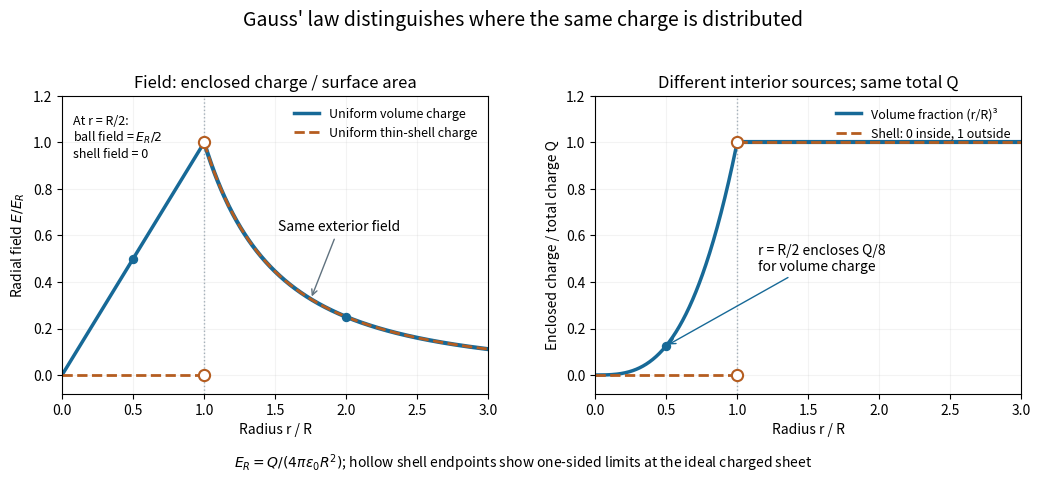

Write Python code to recreate this figure. (Note: this script raises an exception after producing the figure.)
"""Normalized Gauss-law fields and enclosed charges of two ideal distributions."""

from pathlib import Path

import matplotlib
matplotlib.use("Agg")
import matplotlib.pyplot as plt
import numpy as np


def main():
    inside = np.linspace(0, 1, 301)
    outside = np.linspace(1, 3, 501)
    assert np.isclose((.5**3)/(.5**2), .5)
    assert np.isclose(1/2**2, .25)
    assert np.allclose(outside**2 * (1/outside**2), 1)
    blue, orange = "#176997", "#b55d20"
    fig, axes = plt.subplots(1, 2, figsize=(10.6, 4.8), dpi=120)
    for ax in axes:
        ax.axvline(1, color="#a3afb9", ls=":", lw=1)
        ax.set(xlim=(0, 3), ylim=(-.08, 1.2), xlabel="Radius r / R")
        ax.grid(alpha=.15)
    ax = axes[0]
    ax.plot(inside, inside, color=blue, lw=2.5, label="Uniform volume charge")
    ax.plot(outside, 1/outside**2, color=blue, lw=3)
    ax.plot(inside, np.zeros_like(inside), color=orange, lw=2, ls="--",
            label="Uniform thin-shell charge")
    ax.plot(outside, 1/outside**2, color=orange, lw=2, ls="--")
    ax.scatter([1, 1], [0, 1], facecolor="white", edgecolor=orange, s=65, lw=1.5, zorder=4)
    ax.scatter([.5, 2], [.5, .25], color=blue, s=33, zorder=5)
    ax.text(.08, 1.12, "At r = R/2:\nball field = $E_R/2$\nshell field = 0", fontsize=9, va="top")
    ax.annotate("Same exterior field", (1.75, 1/1.75**2), xytext=(1.52, .62),
                fontsize=10, arrowprops={"arrowstyle": "->", "color": "#60727f"})
    ax.set_ylabel(r"Radial field $E/E_R$")
    ax.set_title("Field: enclosed charge / surface area", fontsize=12)
    ax.legend(loc="upper right", fontsize=9, frameon=False)
    ax = axes[1]
    ax.plot(inside, inside**3, color=blue, lw=2.5, label="Volume fraction (r/R)³")
    ax.plot(outside, np.ones_like(outside), color=blue, lw=3)
    ax.plot(inside, np.zeros_like(inside), color=orange, lw=2, ls="--", label="Shell: 0 inside, 1 outside")
    ax.plot(outside, np.ones_like(outside), color=orange, lw=2, ls="--")
    ax.scatter([1, 1], [0, 1], facecolor="white", edgecolor=orange, s=65, lw=1.5, zorder=4)
    ax.scatter([.5], [.125], color=blue, s=33, zorder=5)
    ax.annotate("r = R/2 encloses Q/8\nfor volume charge", (.5, .125), xytext=(1.15, .45),
                fontsize=10, arrowprops={"arrowstyle": "->", "color": blue})
    ax.set_ylabel("Enclosed charge / total charge Q")
    ax.set_title("Different interior sources; same total Q", fontsize=12)
    ax.legend(loc="upper right", fontsize=9, frameon=False)
    fig.suptitle("Gauss' law distinguishes where the same charge is distributed", fontsize=14)
    fig.text(.5, .025, r"$E_R=Q/(4\pi\varepsilon_0R^2)$; hollow shell endpoints show one-sided limits at the ideal charged sheet",
             ha="center", fontsize=10)
    fig.subplots_adjust(left=.065, right=.97, bottom=.18, top=.80, wspace=.25)
    fig.savefig(Path.cwd() / Path(__file__).with_suffix(".png").name, facecolor="white")
    plt.close(fig)


if __name__ == "__main__":
    main()
